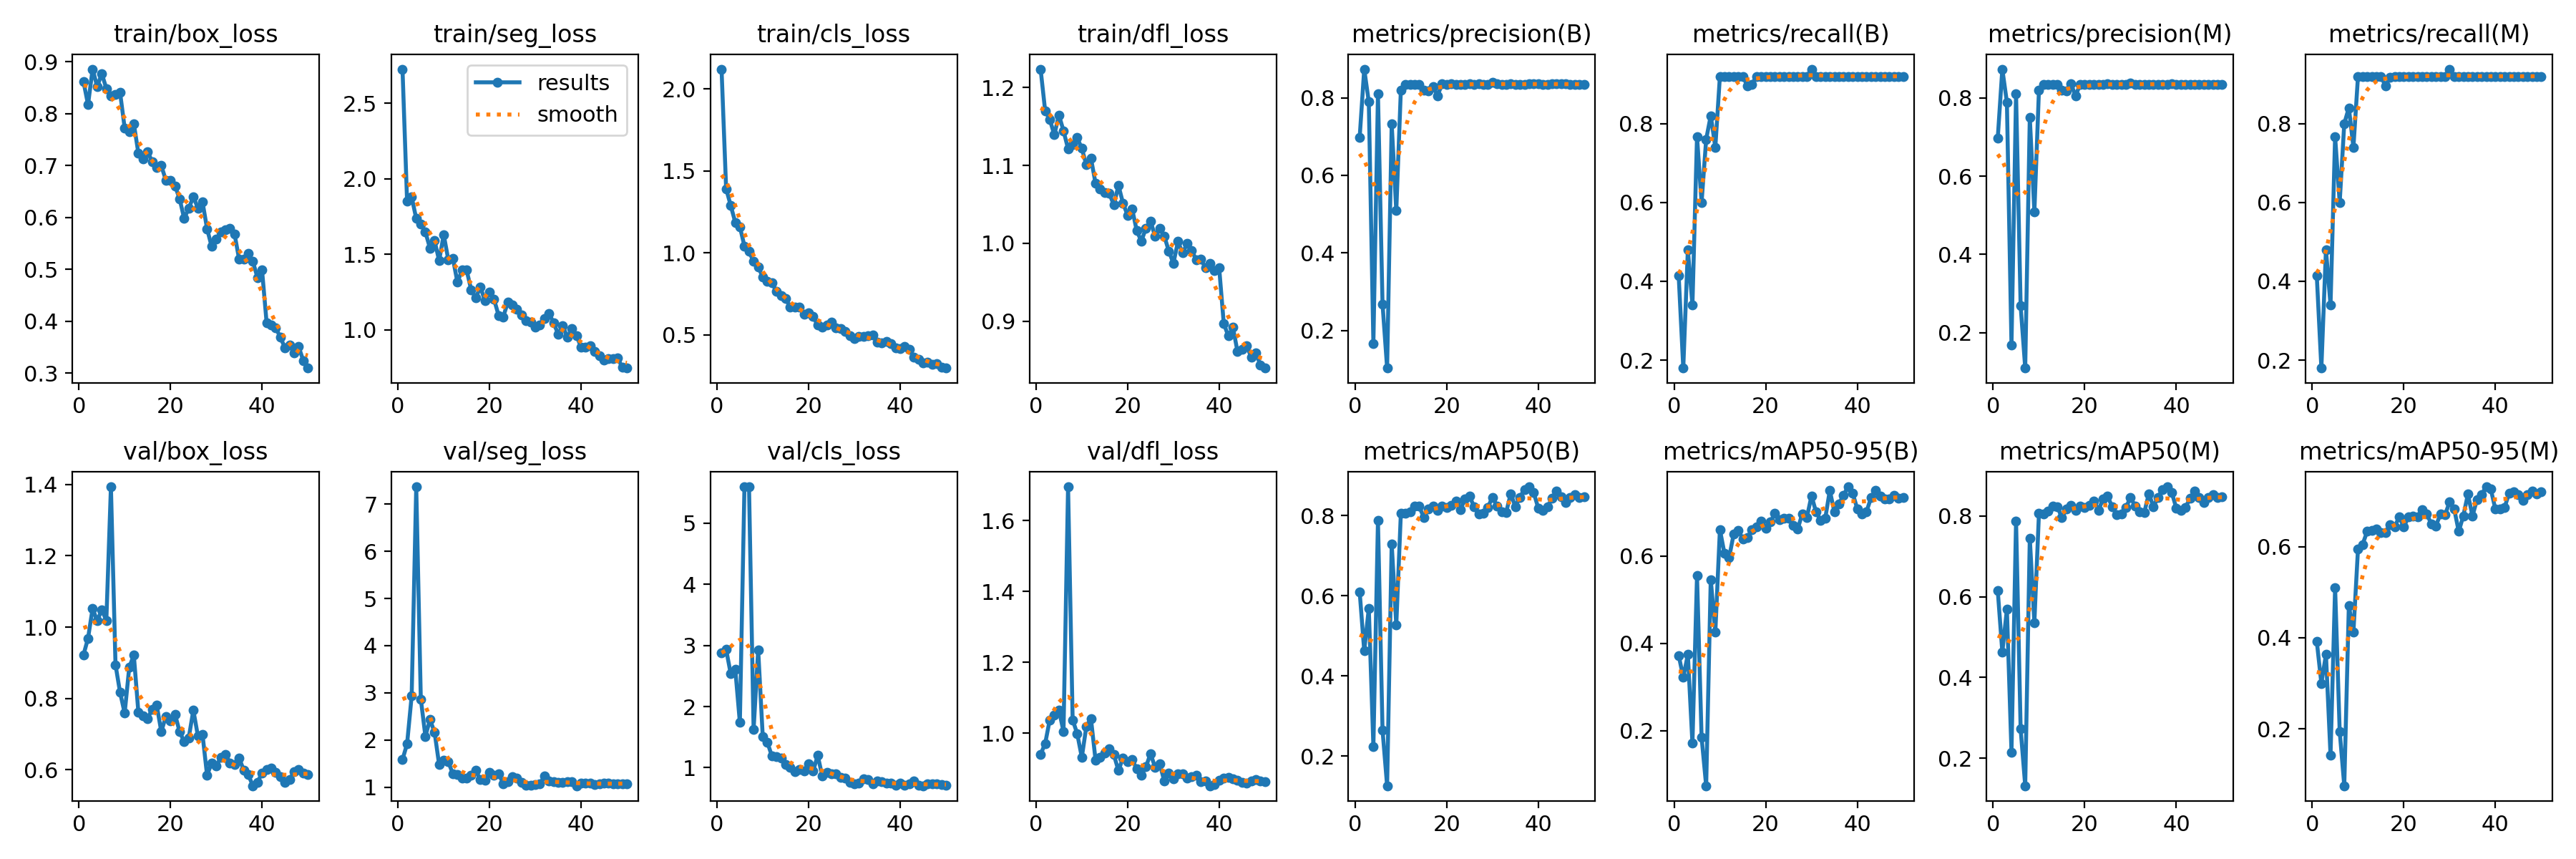

Source data for this figure (header and first rows):
epoch, time, train/box_loss, train/seg_loss, train/cls_loss, train/dfl_loss, metrics/precision(B), metrics/recall(B), metrics/mAP50(B), metrics/mAP50-95(B), metrics/precision(M), metrics/recall(M), metrics/mAP50(M), metrics/mAP50-95(M), val/box_loss, val/seg_loss, val/cls_loss, val/dfl_loss, lr/pg0, lr/pg1, lr/pg2
1, 41, 0.8623, 2.727, 2.121, 1.224, 0.6968, 0.4138, 0.6105, 0.3725, 0.6968, 0.4138, 0.6156, 0.392, 0.9218, 1.585, 2.873, 0.94, 0.00036, 0.00036, 0.00036
2, 75.95, 0.8175, 1.851, 1.392, 1.17, 0.8737, 0.18, 0.4633, 0.3222, 0.8737, 0.18, 0.4633, 0.3002, 0.9686, 1.916, 2.934, 0.9706, 0.0007253, 0.0007253, 0.0007253
3, 109.5, 0.886, 1.88, 1.289, 1.159, 0.7892, 0.48, 0.5683, 0.3745, 0.7892, 0.48, 0.5683, 0.3632, 1.052, 2.933, 2.538, 1.038, 0.001076, 0.001076, 0.001076
4, 143.8, 0.8524, 1.736, 1.186, 1.139, 0.1673, 0.34, 0.2247, 0.1712, 0.1673, 0.34, 0.2153, 0.1421, 1.018, 7.37, 2.606, 1.051, 0.001411, 0.001411, 0.001411
5, 178.6, 0.8775, 1.701, 1.159, 1.165, 0.8099, 0.767, 0.7877, 0.5548, 0.8099, 0.767, 0.7877, 0.51, 1.048, 2.867, 1.741, 1.065, 0.001731, 0.001731, 0.001731
6, 212.5, 0.8487, 1.647, 1.042, 1.144, 0.2681, 0.6, 0.2646, 0.1849, 0.2681, 0.6, 0.2725, 0.1949, 1.019, 2.079, 5.594, 1.005, 0.001802, 0.001802, 0.001802
7, 246.6, 0.8339, 1.54, 1.008, 1.121, 0.1035, 0.76, 0.1264, 0.07414, 0.1092, 0.8, 0.1322, 0.07523, 1.393, 2.429, 5.593, 1.695, 0.001762, 0.001762, 0.001762
8, 279.9, 0.837, 1.59, 0.947, 1.126, 0.7322, 0.82, 0.7296, 0.546, 0.7505, 0.84, 0.7451, 0.4704, 0.8944, 2.168, 1.622, 1.037, 0.001723, 0.001723, 0.001723
9, 314.6, 0.8407, 1.458, 0.9146, 1.136, 0.5088, 0.74, 0.5273, 0.4257, 0.5088, 0.74, 0.5358, 0.4128, 0.8168, 1.477, 2.927, 0.9981, 0.001683, 0.001683, 0.001683
10, 348.9, 0.7724, 1.63, 0.8527, 1.122, 0.82, 0.92, 0.8058, 0.6604, 0.82, 0.92, 0.8058, 0.5951, 0.7589, 1.575, 1.507, 0.9316, 0.001644, 0.001644, 0.001644
11, 383.3, 0.7648, 1.464, 0.8247, 1.101, 0.8349, 0.92, 0.8054, 0.6053, 0.8349, 0.92, 0.8054, 0.605, 0.8872, 1.538, 1.417, 1.019, 0.001604, 0.001604, 0.001604
12, 417.2, 0.7812, 1.473, 0.8167, 1.109, 0.8339, 0.92, 0.8097, 0.5958, 0.8339, 0.92, 0.8119, 0.6334, 0.9215, 1.281, 1.189, 1.04, 0.001564, 0.001564, 0.001564
13, 450, 0.7235, 1.313, 0.7644, 1.077, 0.8342, 0.92, 0.8245, 0.6497, 0.8342, 0.92, 0.8245, 0.6353, 0.7607, 1.266, 1.179, 0.9238, 0.001525, 0.001525, 0.001525
14, 484.5, 0.7123, 1.396, 0.74, 1.07, 0.834, 0.92, 0.8232, 0.6582, 0.834, 0.92, 0.8232, 0.6386, 0.7513, 1.197, 1.16, 0.9318, 0.001485, 0.001485, 0.001485
15, 520.1, 0.7268, 1.395, 0.7216, 1.065, 0.8199, 0.92, 0.7957, 0.6387, 0.8199, 0.92, 0.7957, 0.6311, 0.7431, 1.19, 1.05, 0.9444, 0.001446, 0.001446, 0.001446
16, 552.5, 0.708, 1.264, 0.6676, 1.064, 0.8175, 0.8957, 0.8166, 0.642, 0.8175, 0.8957, 0.8166, 0.631, 0.77, 1.249, 1.006, 0.9564, 0.001406, 0.001406, 0.001406
17, 585.5, 0.6963, 1.209, 0.6676, 1.049, 0.8285, 0.9, 0.8235, 0.6602, 0.8358, 0.9165, 0.8258, 0.6488, 0.7814, 1.351, 0.9324, 0.9387, 0.001366, 0.001366, 0.001366
18, 619.4, 0.7001, 1.284, 0.6689, 1.074, 0.8053, 0.92, 0.8136, 0.6666, 0.8053, 0.92, 0.8136, 0.6439, 0.7068, 1.158, 0.9717, 0.8942, 0.001327, 0.001327, 0.001327
19, 653, 0.6717, 1.191, 0.6271, 1.051, 0.8353, 0.92, 0.8246, 0.6795, 0.8353, 0.92, 0.8246, 0.6652, 0.7501, 1.153, 0.951, 0.9305, 0.001287, 0.001287, 0.001287
20, 687.3, 0.6712, 1.251, 0.6344, 1.036, 0.834, 0.92, 0.8204, 0.6629, 0.834, 0.92, 0.8203, 0.6435, 0.7365, 1.312, 1.069, 0.9198, 0.001248, 0.001248, 0.001248
21, 720.6, 0.6609, 1.2, 0.6115, 1.044, 0.8351, 0.92, 0.8263, 0.6773, 0.8351, 0.92, 0.8256, 0.6652, 0.7554, 1.255, 0.9436, 0.9248, 0.001208, 0.001208, 0.001208
22, 754.8, 0.636, 1.093, 0.5583, 1.016, 0.8338, 0.92, 0.8368, 0.6973, 0.8338, 0.92, 0.8367, 0.667, 0.7072, 1.281, 1.201, 0.8987, 0.001168, 0.001168, 0.001168
23, 788.9, 0.598, 1.085, 0.5472, 1.003, 0.834, 0.92, 0.814, 0.6831, 0.834, 0.92, 0.814, 0.6655, 0.6789, 1.077, 0.86, 0.8817, 0.001129, 0.001129, 0.001129
24, 822.6, 0.6182, 1.181, 0.5598, 1.019, 0.8342, 0.92, 0.8421, 0.6869, 0.8342, 0.92, 0.8421, 0.6817, 0.69, 1.109, 0.9202, 0.9043, 0.001089, 0.001089, 0.001089
25, 857.1, 0.6395, 1.166, 0.5789, 1.029, 0.8357, 0.92, 0.8487, 0.6856, 0.8357, 0.92, 0.8487, 0.6723, 0.7671, 1.214, 0.9026, 0.9418, 0.00105, 0.00105, 0.00105
26, 890.3, 0.6183, 1.133, 0.5435, 1.009, 0.8346, 0.92, 0.8219, 0.6699, 0.8346, 0.92, 0.8219, 0.6502, 0.6943, 1.188, 0.9057, 0.9042, 0.00101, 0.00101, 0.00101
27, 924.8, 0.6301, 1.098, 0.5404, 1.019, 0.8351, 0.92, 0.8033, 0.6621, 0.8351, 0.92, 0.8032, 0.6457, 0.6993, 1.098, 0.8362, 0.9141, 0.0009704, 0.0009704, 0.0009704
28, 960, 0.5781, 1.061, 0.5205, 1.01, 0.8342, 0.92, 0.8054, 0.6969, 0.8342, 0.92, 0.8054, 0.6712, 0.5844, 1.039, 0.8253, 0.8649, 0.0009308, 0.0009308, 0.0009308
29, 995.1, 0.5439, 1.05, 0.494, 0.9901, 0.835, 0.92, 0.8206, 0.6885, 0.835, 0.92, 0.8206, 0.6698, 0.6198, 1.042, 0.7611, 0.8861, 0.0008912, 0.0008912, 0.0008912
30, 1031, 0.5583, 1.018, 0.4796, 0.9744, 0.839, 0.9381, 0.8459, 0.7376, 0.839, 0.9381, 0.8459, 0.698, 0.611, 1.056, 0.732, 0.8714, 0.0008516, 0.0008516, 0.0008516
31, 1068, 0.5722, 1.03, 0.491, 1.002, 0.8351, 0.92, 0.8242, 0.7007, 0.8351, 0.92, 0.8242, 0.6832, 0.6341, 1.069, 0.7519, 0.8854, 0.000812, 0.000812, 0.000812
32, 1101, 0.5757, 1.073, 0.4917, 0.9877, 0.8348, 0.92, 0.8097, 0.6813, 0.8348, 0.92, 0.8097, 0.6334, 0.6435, 1.231, 0.813, 0.8852, 0.0007724, 0.0007724, 0.0007724
33, 1134, 0.5784, 1.109, 0.4943, 0.9996, 0.8345, 0.92, 0.8082, 0.6855, 0.8345, 0.92, 0.8082, 0.6677, 0.6193, 1.126, 0.8106, 0.8729, 0.0007328, 0.0007328, 0.0007328
34, 1168, 0.5681, 1.044, 0.4998, 0.9907, 0.8352, 0.92, 0.8548, 0.75, 0.8352, 0.92, 0.8548, 0.7153, 0.6146, 1.108, 0.7378, 0.877, 0.0006932, 0.0006932, 0.0006932
35, 1201, 0.5194, 0.9706, 0.4559, 0.9788, 0.8348, 0.92, 0.8226, 0.7007, 0.8348, 0.92, 0.8226, 0.6674, 0.6335, 1.102, 0.7807, 0.8817, 0.0006536, 0.0006536, 0.0006536
36, 1234, 0.5204, 1.025, 0.4525, 0.9798, 0.8347, 0.92, 0.846, 0.719, 0.8347, 0.92, 0.846, 0.7039, 0.5988, 1.105, 0.7714, 0.8619, 0.000614, 0.000614, 0.000614
37, 1268, 0.531, 0.9483, 0.4579, 0.9686, 0.835, 0.92, 0.8657, 0.7395, 0.835, 0.92, 0.8657, 0.715, 0.586, 1.118, 0.7512, 0.8638, 0.0005744, 0.0005744, 0.0005744
38, 1301, 0.5152, 1.009, 0.4457, 0.9742, 0.8351, 0.92, 0.8719, 0.7583, 0.8351, 0.92, 0.8719, 0.7315, 0.5554, 1.117, 0.7496, 0.8514, 0.0005348, 0.0005348, 0.0005348
39, 1336, 0.4843, 0.9615, 0.4198, 0.9653, 0.8356, 0.92, 0.8579, 0.7433, 0.8356, 0.92, 0.8579, 0.7261, 0.5651, 1.029, 0.7113, 0.8549, 0.0004952, 0.0004952, 0.0004952
40, 1370, 0.4988, 0.8824, 0.4173, 0.9683, 0.8352, 0.92, 0.8189, 0.708, 0.8352, 0.92, 0.8189, 0.6824, 0.5913, 1.087, 0.7494, 0.8662, 0.0004556, 0.0004556, 0.0004556
41, 1460, 0.3972, 0.8825, 0.431, 0.8971, 0.8351, 0.92, 0.8131, 0.6961, 0.8351, 0.92, 0.8131, 0.6823, 0.6007, 1.079, 0.7077, 0.8733, 0.000416, 0.000416, 0.000416
42, 1494, 0.3931, 0.8932, 0.413, 0.8811, 0.835, 0.92, 0.8212, 0.701, 0.835, 0.92, 0.8212, 0.6856, 0.6054, 1.085, 0.7344, 0.8754, 0.0003764, 0.0003764, 0.0003764
43, 1527, 0.3876, 0.8556, 0.3647, 0.8922, 0.8351, 0.92, 0.8432, 0.7331, 0.8351, 0.92, 0.8432, 0.7176, 0.5938, 1.048, 0.7809, 0.8709, 0.0003368, 0.0003368, 0.0003368
44, 1564, 0.3689, 0.8277, 0.3492, 0.8612, 0.8351, 0.92, 0.861, 0.7502, 0.8351, 0.92, 0.861, 0.7213, 0.58, 1.072, 0.7109, 0.8678, 0.0002972, 0.0002972, 0.0002972
45, 1599, 0.3491, 0.7999, 0.3312, 0.8638, 0.8352, 0.92, 0.8462, 0.7365, 0.8352, 0.92, 0.8462, 0.7138, 0.5656, 1.086, 0.7046, 0.8607, 0.0002576, 0.0002576, 0.0002576
46, 1635, 0.3544, 0.8062, 0.3316, 0.8685, 0.8351, 0.92, 0.8327, 0.7297, 0.8351, 0.92, 0.8327, 0.701, 0.5724, 1.079, 0.7345, 0.8596, 0.000218, 0.000218, 0.000218
47, 1669, 0.3387, 0.8086, 0.3204, 0.8541, 0.8348, 0.92, 0.8458, 0.7308, 0.8348, 0.92, 0.8458, 0.7141, 0.5947, 1.063, 0.7356, 0.8642, 0.0001784, 0.0001784, 0.0001784
48, 1705, 0.351, 0.8115, 0.3249, 0.8592, 0.8348, 0.92, 0.8528, 0.7383, 0.8348, 0.92, 0.8528, 0.7228, 0.6009, 1.074, 0.7312, 0.8686, 0.0001388, 0.0001388, 0.0001388
49, 1740, 0.3244, 0.75, 0.3047, 0.8441, 0.8349, 0.92, 0.8446, 0.7329, 0.8349, 0.92, 0.8446, 0.7152, 0.5906, 1.077, 0.722, 0.8649, 9.92e-05, 9.92e-05, 9.92e-05
50, 1776, 0.3098, 0.7454, 0.2977, 0.84, 0.8348, 0.92, 0.847, 0.7341, 0.8348, 0.92, 0.847, 0.7205, 0.5865, 1.077, 0.7148, 0.862, 5.96e-05, 5.96e-05, 5.96e-05
